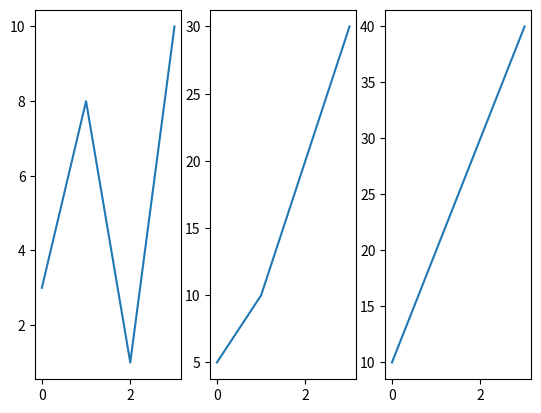

Write the Python code that produced this figure.
import matplotlib.pyplot as plt
import numpy as np

#plot 1:
x = np.array([0, 1, 2, 3])
y = np.array([3, 8, 1, 10])

plt.subplot(1, 3, 1)
plt.plot(x,y)

#plot 2:
x = np.array([0, 1, 2, 3])
y = np.array([10, 20, 30, 40])

plt.subplot(1, 3, 3)
plt.plot(x,y)

#plot 3:
x = np.array([0, 1, 2, 3])
y = np.array([5, 10, 20, 30])

plt.subplot(1, 3, 2)
plt.plot(x,y)

plt.show()